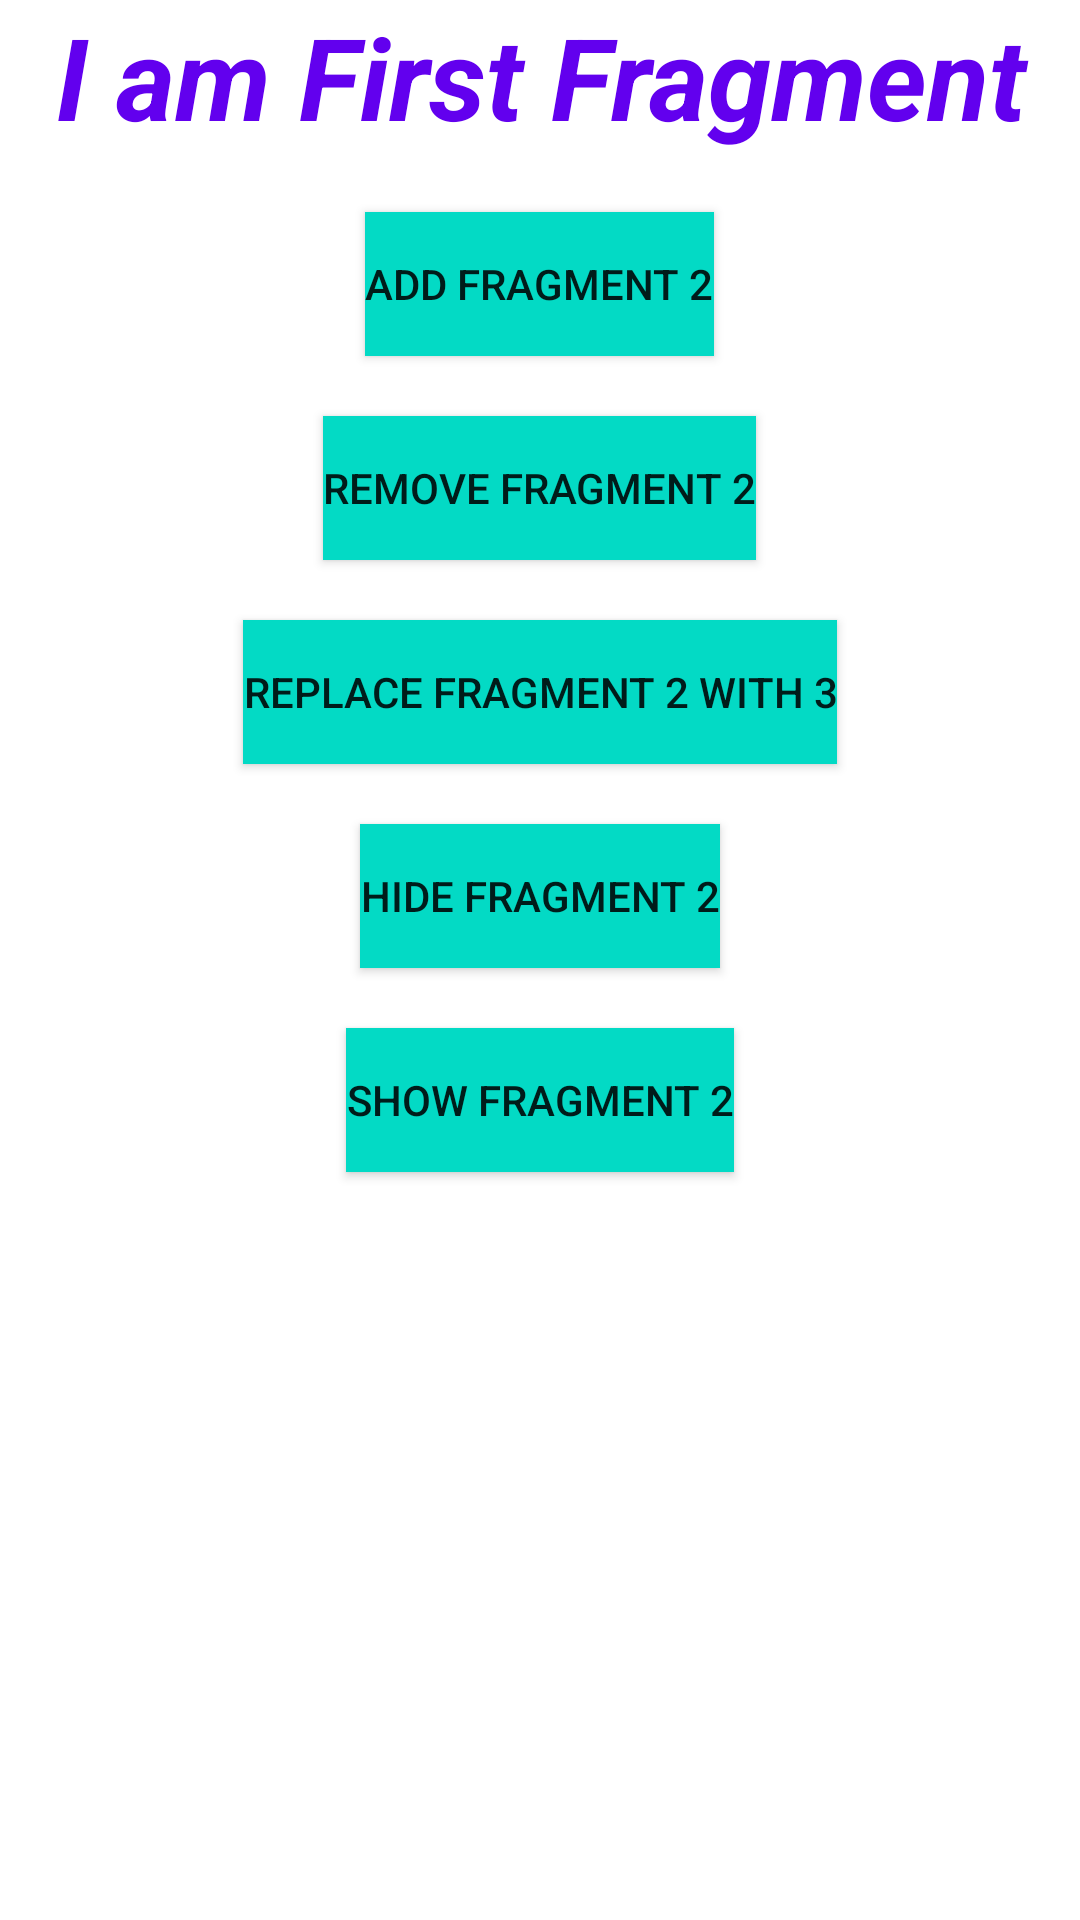

This screen was rendered from an Android layout file. Write that file and the resources it references.
<!-- AndroidManifest.xml: application theme Theme.AndroidBootcamp2021 -->
<!-- res/layout/fragment_first.xml -->
<?xml version="1.0" encoding="utf-8"?>
<LinearLayout xmlns:android="http://schemas.android.com/apk/res/android"
    android:layout_width="match_parent"
    android:layout_height="match_parent"
    android:orientation="vertical"
    android:gravity="center_horizontal"
    android:background="@color/white">

    <TextView
        android:layout_width="match_parent"
        android:layout_height="wrap_content"
        android:text="I am First Fragment"
        android:textSize="38sp"
        android:textColor="@color/purple_500"
        android:textStyle="italic|bold"
        android:gravity="center" />

    <Button
        android:id="@+id/addFragmentBtn"
        android:layout_width="wrap_content"
        android:layout_height="wrap_content"
        android:text="Add Fragment 2"
        android:background="@color/teal_200"
        android:layout_marginTop="20dp"/>

    <Button
        android:id="@+id/removeFragmentBtn"
        android:layout_width="wrap_content"
        android:layout_height="wrap_content"
        android:text="Remove Fragment 2"
        android:background="@color/teal_200"
        android:layout_marginTop="20dp"/>

    <Button
        android:id="@+id/replaceFragmentBtn"
        android:layout_width="wrap_content"
        android:layout_height="wrap_content"
        android:text="Replace Fragment 2 with 3"
        android:background="@color/teal_200"
        android:layout_marginTop="20dp"/>

    <Button
        android:id="@+id/hideFragmentBtn"
        android:layout_width="wrap_content"
        android:layout_height="wrap_content"
        android:text="Hide Fragment 2"
        android:background="@color/teal_200"
        android:layout_marginTop="20dp"/>

    <Button
        android:id="@+id/showFragmentBtn"
        android:layout_width="wrap_content"
        android:layout_height="wrap_content"
        android:text="Show Fragment 2"
        android:background="@color/teal_200"
        android:layout_marginTop="20dp"/>

</LinearLayout>
<!-- resources referenced by this layout -->
<resources>
  <color name="purple_500">#FF6200EE</color>
  <color name="teal_200">#FF03DAC5</color>
  <color name="white">#FFFFFFFF</color>
  <style name="Theme.AndroidBootcamp2021" parent="Theme.MaterialComponents.DayNight.DarkActionBar">
          
          <item name="colorPrimary">@color/purple_500</item>
          <item name="colorPrimaryVariant">@color/purple_700</item>
          <item name="colorOnPrimary">@color/white</item>
          
          <item name="colorSecondary">@color/teal_200</item>
          <item name="colorSecondaryVariant">@color/teal_700</item>
          <item name="colorOnSecondary">@color/black</item>
          
          <item name="android:statusBarColor" tools:targetApi="l">@color/colorPrimaryDark</item>
          
  
  
          
          <item name="windowActionBar">false</item>
          <item name="windowNoTitle">true</item>
      </style>
  <color name="purple_700">#FF3700B3</color>
  <color name="teal_700">#FF018786</color>
  <color name="black">#FF000000</color>
  <!-- not gathered from this repository: default colours our renderer supplied (Android Studio template values) -->
  <color name="colorPrimaryDark">#FF3700B3</color>
</resources>
